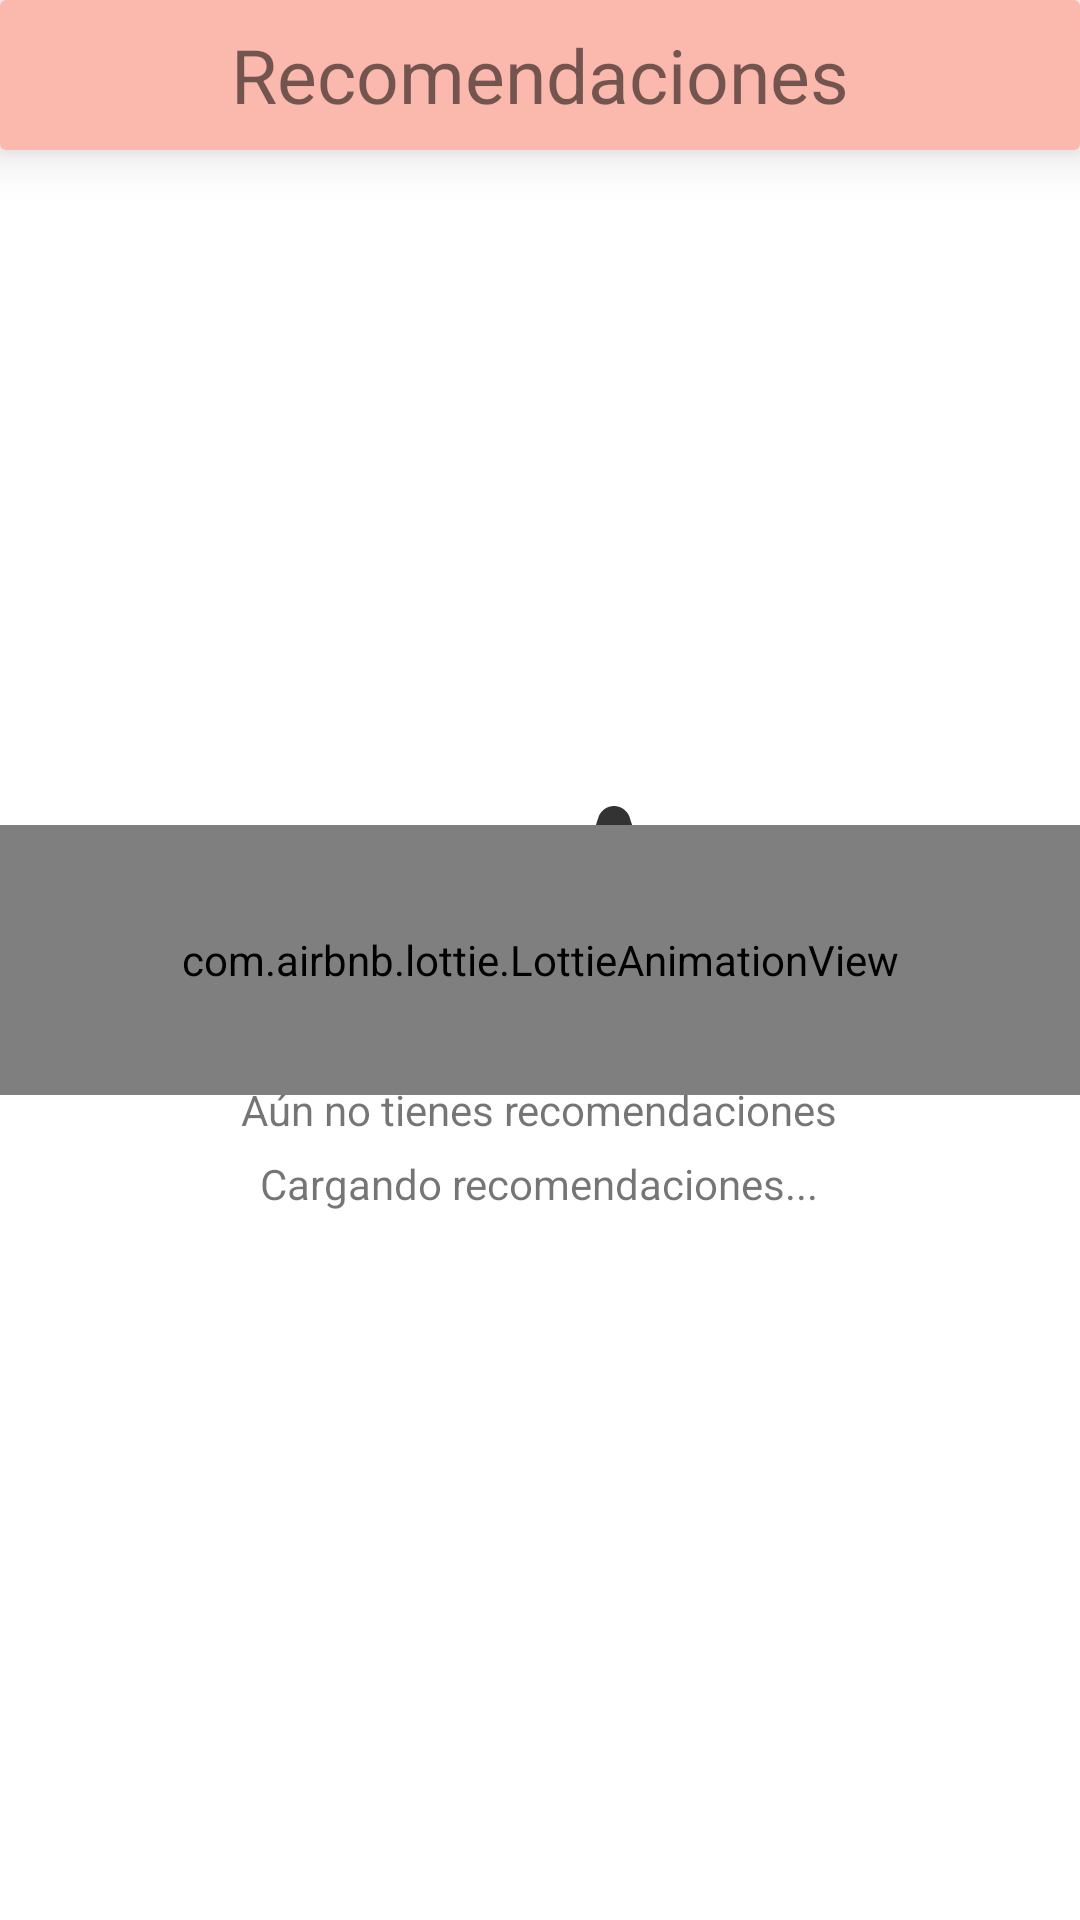

Produce the Android XML layout that renders to this screen, including the resource entries it uses.
<!-- AndroidManifest.xml: application theme Theme.Shrine -->
<!-- res/layout/activity_recomendaciones.xml -->
<?xml version="1.0" encoding="utf-8"?>
<RelativeLayout
    xmlns:android="http://schemas.android.com/apk/res/android"
    xmlns:app="http://schemas.android.com/apk/res-auto"
    xmlns:tools="http://schemas.android.com/tools"
    android:layout_width="match_parent"
    android:layout_height="match_parent"
    android:id="@+id/layout_recom"
    tools:context=".RecomendacionesActivity">

    <androidx.cardview.widget.CardView
        android:id="@+id/cardView2"
        android:layout_width="match_parent"
        android:layout_height="50dp"
        app:cardElevation="10dp"
        app:layout_constraintBottom_toBottomOf="parent"
        app:layout_constraintEnd_toEndOf="parent"
        app:layout_constraintStart_toStartOf="parent"
        app:layout_constraintTop_toTopOf="parent"
        app:layout_constraintVertical_bias="0.0"
        tools:visibility="visible">

        <RelativeLayout
            android:layout_width="match_parent"
            android:layout_height="match_parent"
            android:background="@color/colorPrimaryDark">

            <TextView
                android:layout_width="wrap_content"
                android:layout_height="match_parent"
                android:layout_centerHorizontal="true"
                android:gravity="center"
                android:text="Recomendaciones"
                android:textSize="25sp" />

        </RelativeLayout>
    </androidx.cardview.widget.CardView>

    <RelativeLayout
        android:id="@+id/layout_default"
        android:layout_width="wrap_content"
        android:layout_height="wrap_content"
        android:layout_centerInParent="true"
        tools:visibility="gone">

        <ImageView
            android:id="@+id/imagen"
            android:layout_width="100dp"
            android:layout_height="100dp"
            android:layout_centerHorizontal="true"
            android:src="@drawable/ic_sin_recom" />

        <TextView
            android:layout_width="wrap_content"
            android:layout_height="wrap_content"
            android:layout_below="@id/imagen"
            android:layout_centerHorizontal="true"
            android:gravity="center"
            android:text="Aún no tienes recomendaciones" />

    </RelativeLayout>

    <androidx.viewpager2.widget.ViewPager2
        android:id="@+id/view_pager"
        android:layout_width="match_parent"
        android:layout_height="match_parent"
        android:layout_below="@+id/cardView2"
        android:layout_marginTop="20dp"
        android:layout_marginBottom="20dp"
        android:paddingStart="40dp"
        android:paddingEnd="40dp" />

    <RelativeLayout
        android:id="@+id/cargando"
        android:layout_width="match_parent"
        android:layout_height="match_parent">

        <com.airbnb.lottie.LottieAnimationView
            android:id="@+id/load_animation"
            android:layout_width="match_parent"
            android:layout_centerVertical="true"
            android:layout_centerHorizontal="true"
            android:layout_height="90dp"
            app:lottie_autoPlay="true"
            app:lottie_fileName="load_black.json"
            app:lottie_loop="true" />

        <TextView
            android:layout_width="wrap_content"
            android:layout_height="wrap_content"
            android:layout_below="@id/load_animation"
            android:layout_centerHorizontal="true"
            android:layout_marginTop="20dp"
            android:gravity="center"
            android:text="Cargando recomendaciones..." />

    </RelativeLayout>

    

</RelativeLayout>
<!-- resources referenced by this layout -->
<resources>
  <color name="colorPrimaryDark">#FBB8AC</color>
  <!-- drawable ic_sin_recom: vector/xml drawable (drawable-anydpi, 2291 chars, omitted) -->
  <style name="Theme.Shrine" parent="Theme.MaterialComponents.Light.NoActionBar">
          
          <item name="colorPrimary">@color/colorPrimary</item>
          <item name="colorPrimaryDark">@color/colorPrimaryDark</item>
          <item name="colorSecondary">@color/colorSecondary</item>
          <item name="colorAccent">@color/colorAccent</item>
  
          <item name="android:windowLightStatusBar" tools:targetApi="m">true</item>
          <item name="android:textColorPrimary">@color/textColorPrimary</item>
      </style>
  <color name="colorPrimary">#FF03DAC5</color>
  <color name="colorSecondary">#FBB8AC</color>
  <color name="colorAccent">#2A2C2C</color>
  <color name="textColorPrimary">#442C2E</color>
</resources>
